Run: headless pygame with SDL's dummy video driver; simulated clock (each Clock.tick advances the game by its frame time, no real sleeping); random seed 0; keys injected as events and as key.get_pressed() state; no mouse input.
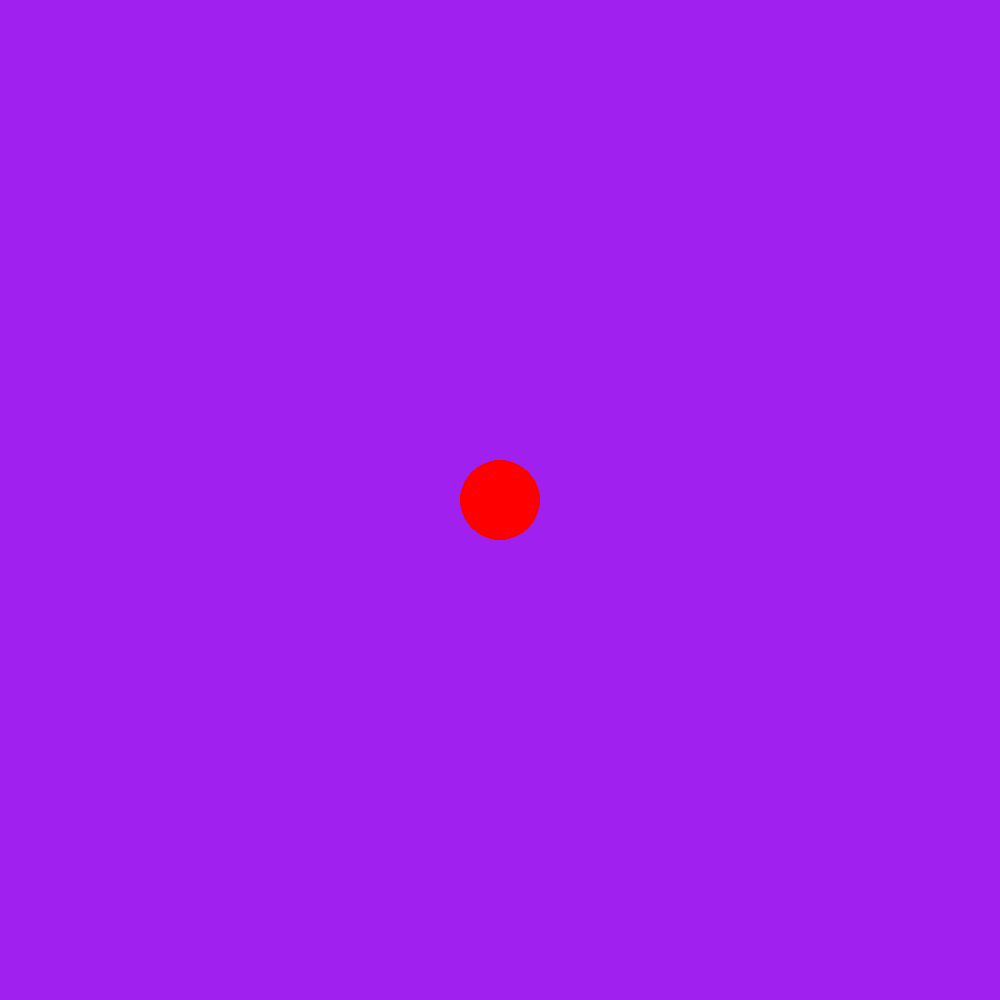
Frame 1 of 4 · flips 1–60 · no input
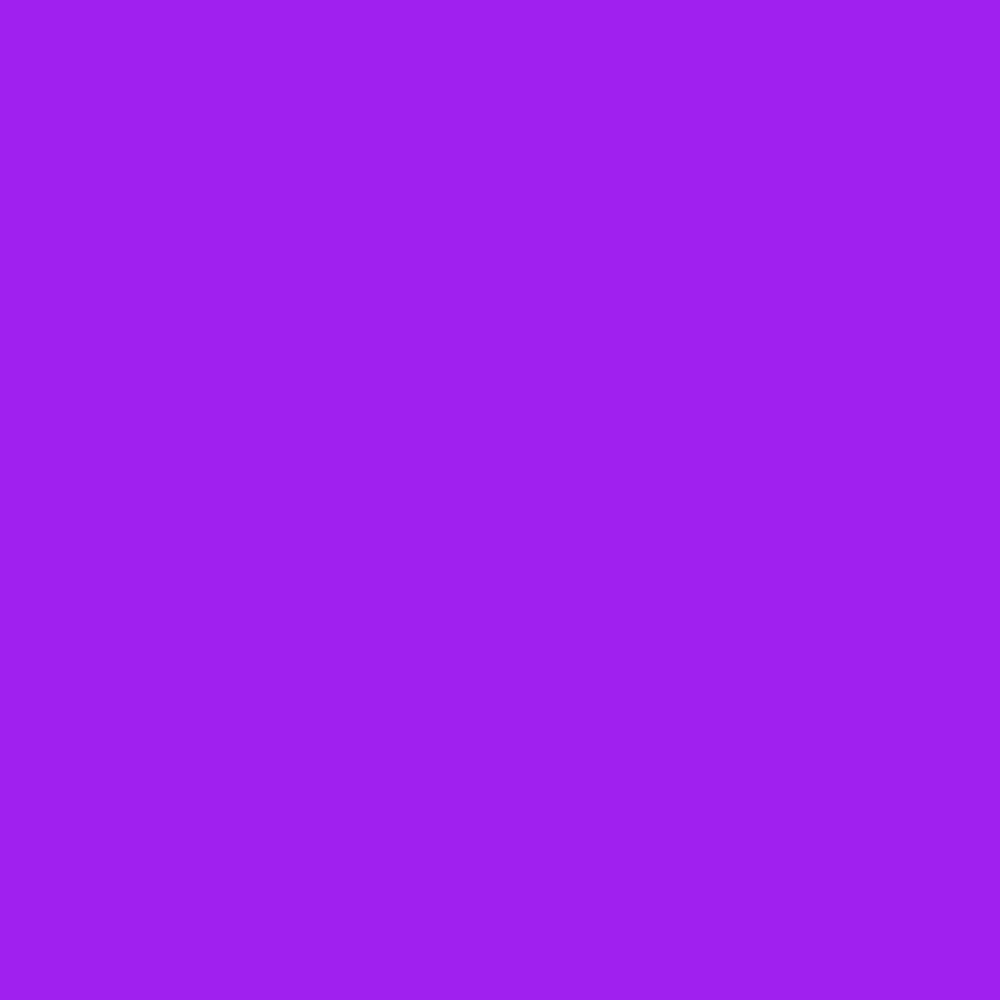
Frame 2 of 4 · flips 61–180 · tapped SPACE, RETURN · held RIGHT (→), D
Frame 3 of 4 · flips 181–300 · held DOWN (↓), S · screen unchanged from frame 2, image omitted
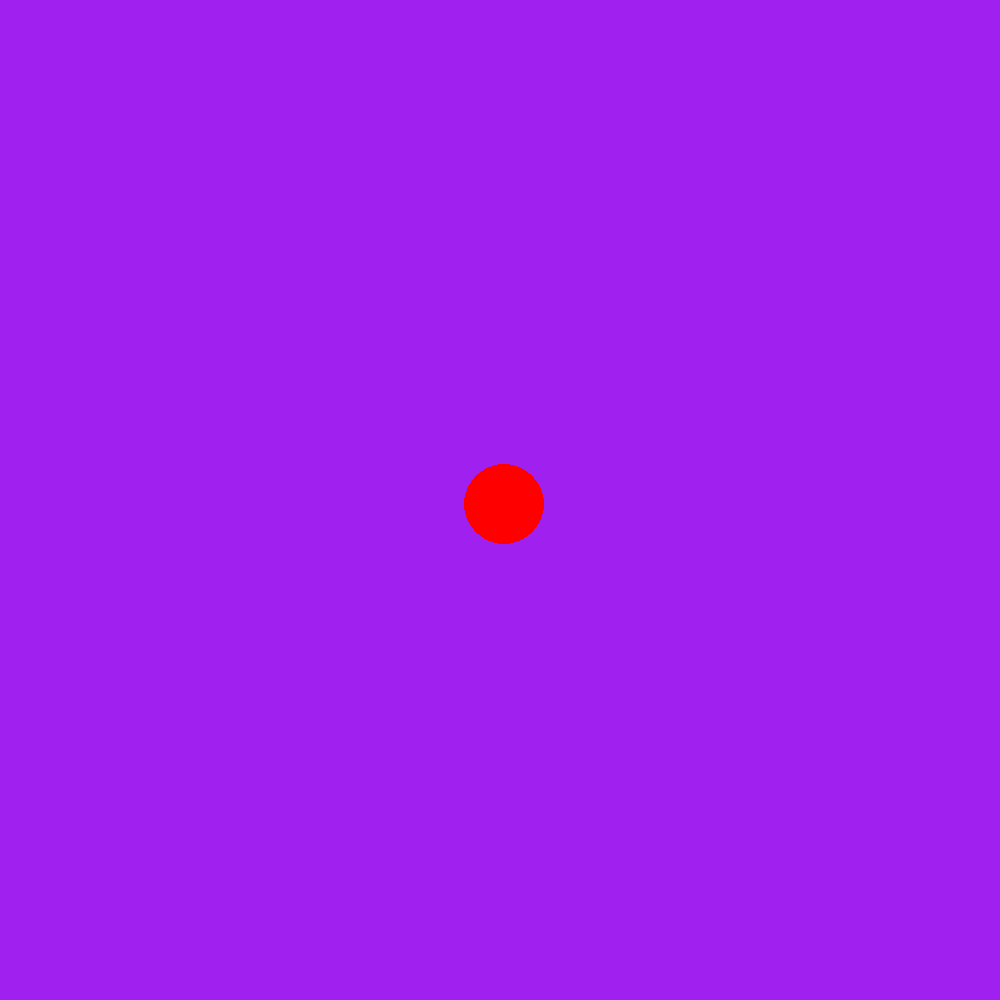
Frame 4 of 4 · flips 301–420 · held LEFT (←), A, UP (↑), W

The pygame program that drew these frames:


# Example file showing a circle moving on screen
import pygame as p

# p setup
p.init()
screen = p.display.set_mode((1000, 1000))
clock = p.time.Clock()
running = True
dt = 0

player_pos = p.Vector2(screen.get_width() / 2, screen.get_height() / 2)

while running:
    # poll for events
    # p.QUIT event means the user clicked X to close your window
    for event in p.event.get():
        if event.type == p.QUIT:
            running = False

    # fill the screen with a color to wipe away anything from last frame
    screen.fill("purple")

    p.draw.circle(screen, "red", player_pos, 40)

    keys = p.key.get_pressed()
    if keys[p.K_w]:
        player_pos.y -= 300 * dt
    if keys[p.K_s]:
        player_pos.y += 300 * dt
    if keys[p.K_a]:
        player_pos.x -= 300 * dt
    if keys[p.K_d]:
        player_pos.x += 300 * dt

    # flip() the display to put your work on screen
    p.display.flip()

    # limits FPS to 60
    # dt is delta time in seconds since last frame, used for framerate-
    # independent physics.
    dt = clock.tick(60) / 1000

p.quit()
